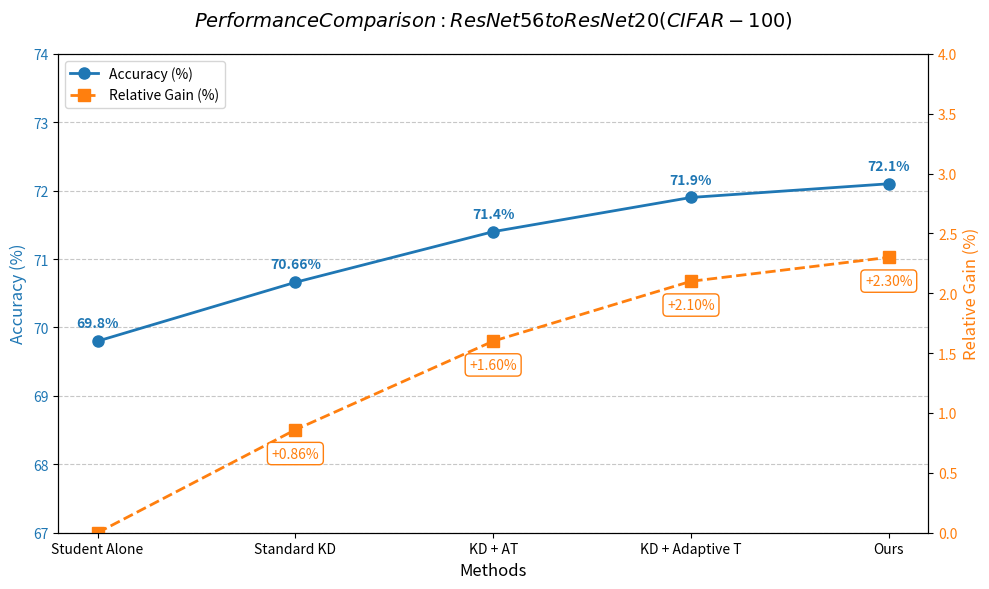

This chart was generated by the following Python code:
import matplotlib.pyplot as plt

# 1. 准备数据 (基于图二 ResNet56 -> ResNet20 列)
methods = ['Student Alone', 'Standard KD', 'KD + AT', 'KD + Adaptive T', 'Ours']
accuracy = [69.8, 70.66, 71.40, 71.90, 72.1]

# 计算相对增益 (相对于 Student Alone 的提升)
baseline = accuracy[0]
gains = [acc - baseline for acc in accuracy]

# 2. 创建画布
fig, ax1 = plt.subplots(figsize=(10, 6), dpi=100)

# 3. 绘制准确率曲线 (左轴 - 蓝色)
line1 = ax1.plot(methods, accuracy, marker='o', color='#1f77b4', linewidth=2, markersize=8, label='Accuracy (%)')
ax1.set_ylabel('Accuracy (%)', color='#1f77b4', fontsize=12)
ax1.tick_params(axis='y', labelcolor='#1f77b4')
ax1.set_ylim(67, 74)  # 根据数据调整范围
ax1.grid(True, axis='y', linestyle='--', alpha=0.7)

# 在点上标注具体数值
for i, txt in enumerate(accuracy):
    ax1.annotate(f'{txt}%', (methods[i], accuracy[i]), textcoords="offset points", 
                 xytext=(0, 10), ha='center', color='#1f77b4', fontweight='bold')

# 4. 绘制增益曲线 (右轴 - 橙色)
ax2 = ax1.twinx()
line2 = ax2.plot(methods, gains, marker='s', color='#ff7f0e', linestyle='--', linewidth=2, markersize=8, label='Relative Gain (%)')
ax2.set_ylabel('Relative Gain (%)', color='#ff7f0e', fontsize=12)
ax2.tick_params(axis='y', labelcolor='#ff7f0e')
ax2.set_ylim(0, 4) # 增益范围

# 在点上标注增益数值 (带方框样式)
for i, txt in enumerate(gains):
    if i == 0: continue # 跳过第一个点(0)
    ax2.annotate(f'+{txt:.2f}%', (methods[i], gains[i]), textcoords="offset points", 
                 xytext=(0, -20), ha='center', color='#ff7f0e', 
                 bbox=dict(boxstyle='round,pad=0.3', edgecolor='#ff7f0e', facecolor='white'))

# 5. 图表修饰
plt.title('$Performance Comparison: ResNet56 to ResNet20 (CIFAR-100)$', fontsize=14, pad=20)
ax1.set_xlabel('Methods', fontsize=12)

# 合并图例
lines = line1 + line2
labels = [l.get_label() for l in lines]
ax1.legend(lines, labels, loc='upper left')

plt.tight_layout()
plt.show()
